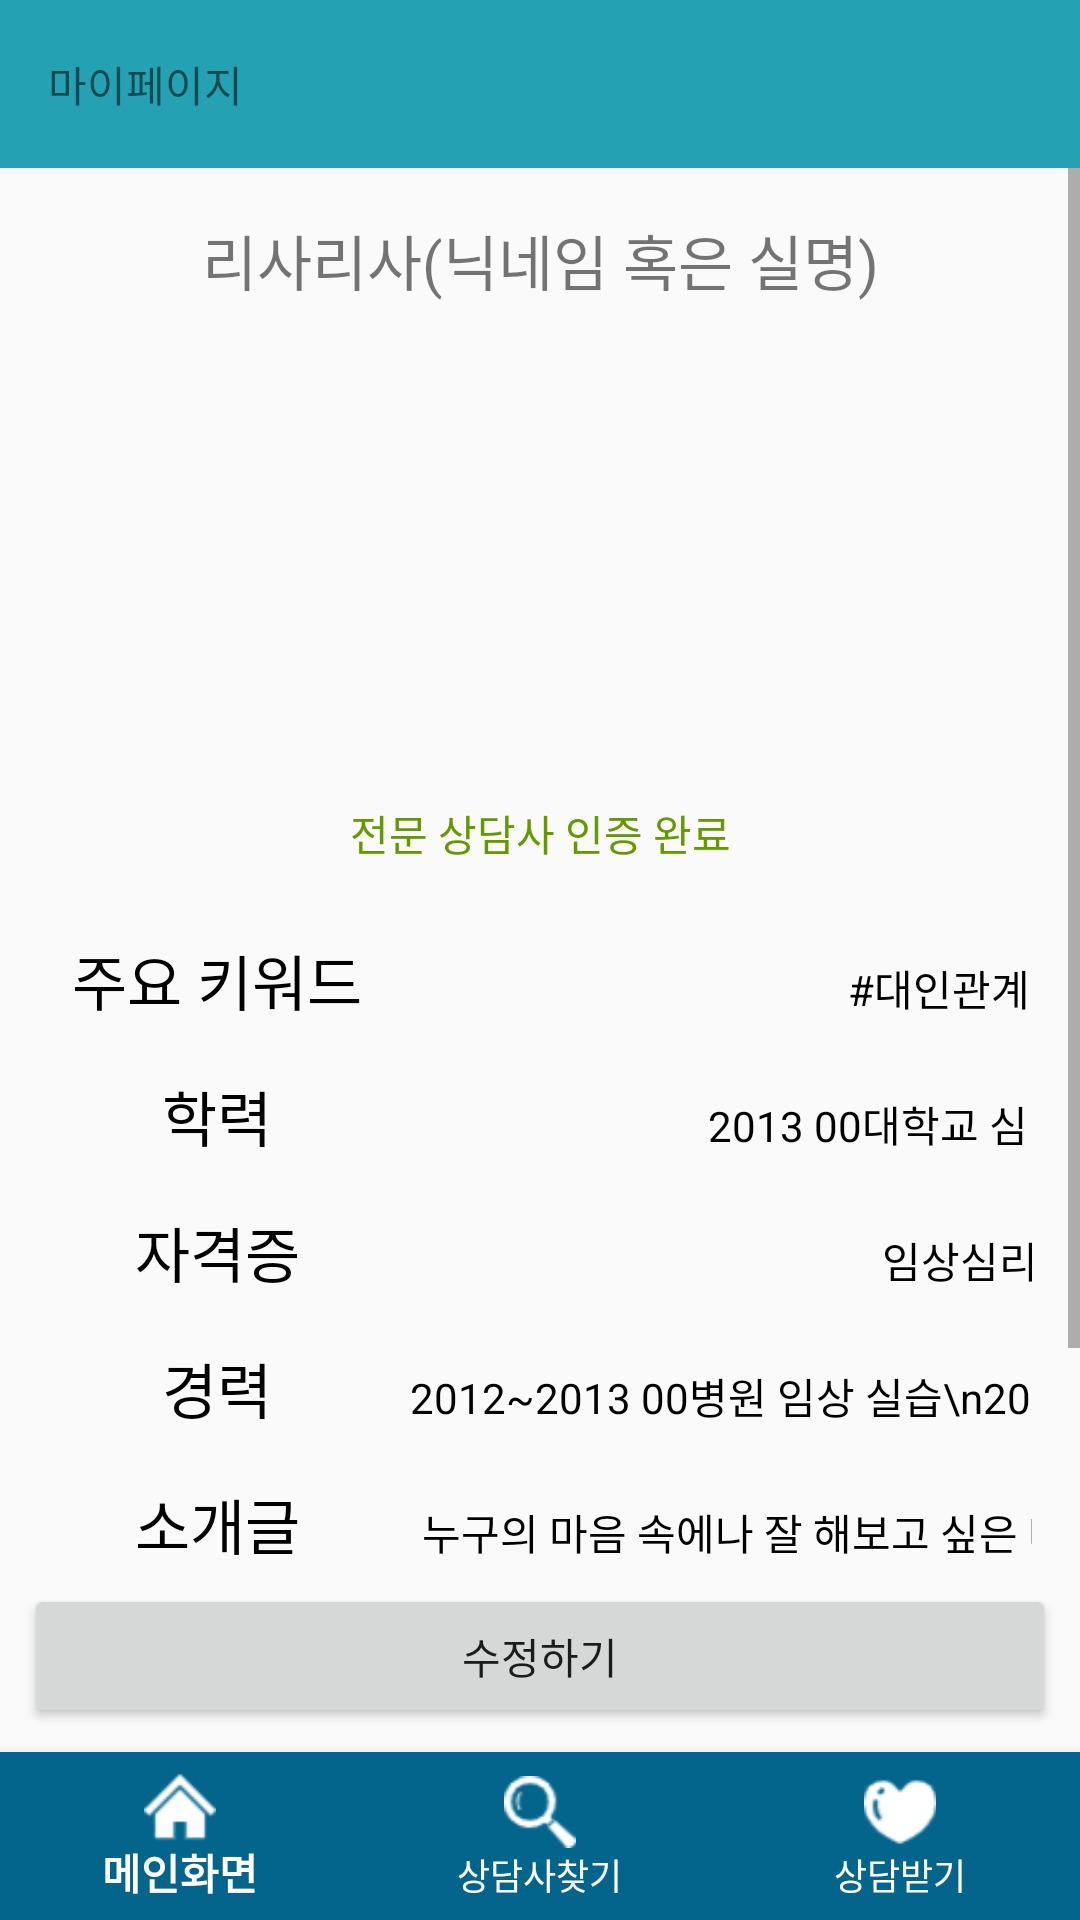

Here is an Android app screen rendered from its layout file. Give the layout XML and the strings, colors and styles it references.
<!-- AndroidManifest.xml: application theme AppTheme -->
<!-- res/layout/activity_my_page_exp.xml -->
<?xml version="1.0" encoding="utf-8"?>
<LinearLayout
        xmlns:android="http://schemas.android.com/apk/res/android"
        xmlns:tools="http://schemas.android.com/tools"
        xmlns:app="http://schemas.android.com/apk/res-auto"
        android:layout_width="match_parent"
        android:layout_height="match_parent"
        tools:context=".myPage.MyPageExpActivity" android:orientation="vertical">

    <androidx.appcompat.widget.Toolbar
            android:layout_width="match_parent"
            android:layout_height="wrap_content"
            android:background="@color/main"
            android:theme="?attr/actionBarTheme"
            android:minHeight="?attr/actionBarSize" android:id="@+id/toolbar_mainB">
        <TextView android:layout_width="match_parent" android:layout_height="wrap_content" android:text="마이페이지"/>

    </androidx.appcompat.widget.Toolbar>


    <ScrollView
            android:layout_width="match_parent"
            android:layout_height="wrap_content"
            android:layout_weight="1"
    >
        <LinearLayout android:layout_width="match_parent" android:layout_height="match_parent"
                      android:orientation="vertical" android:layout_gravity="center_horizontal" android:padding="8dp">

            <TextView android:paddingVertical="8dp" android:textSize="20sp" android:gravity="center" android:layout_width="match_parent" android:layout_height="wrap_content" android:text="리사리사(닉네임 혹은 실명)"/>

            <ImageView
                    android:layout_width="match_parent"
                    android:layout_height="150dp"
                    android:src="@drawable/homer1" android:id="@+id/img_profile_expert"/>
            <TextView android:paddingVertical="8dp" android:textColor="@android:color/holo_green_dark" android:gravity="center" android:layout_width="match_parent" android:layout_height="wrap_content" android:text="전문 상담사 인증 완료"/>

            <TableLayout android:padding="8dp" android:layout_width="match_parent" android:layout_height="wrap_content">
                <TableRow>
                    <TextView
                            android:layout_width="match_parent"
                            android:layout_height="wrap_content"
                            android:text="주요 키워드"
                            android:textSize="20sp"
                            android:gravity="center"
                            android:padding="8dp"
                            android:textColor="@android:color/black"/>

                    <TextView
                            android:layout_width="match_parent"
                            android:maxWidth="270dp"
                            android:layout_height="wrap_content"
                            android:text="#대인관계 #우울 #강박 #취업 #진로 #무기력 #청소년 #진로"
                            android:padding="8dp"
                            android:gravity="center"
                            android:textColor="@android:color/black"/>
                </TableRow>

                <TableRow>
                    <TextView
                            android:layout_width="match_parent"
                            android:layout_height="wrap_content"
                            android:text="학력"
                            android:textSize="20sp"
                            android:gravity="center"
                            android:padding="8dp"
                            android:textColor="@android:color/black"/>

                    <TextView
                            android:layout_width="match_parent"
                            android:layout_height="wrap_content"
                            android:text="2013 00대학교 심리학과 학부 졸업\n2015 00대학원 상담전공 석사 졸업\n..."
                            android:padding="8dp"
                            android:gravity="center"
                            android:textColor="@android:color/black"/>

                </TableRow>
                <TableRow>
                    <TextView
                            android:layout_width="match_parent"
                            android:layout_height="wrap_content"
                            android:text="자격증"
                            android:textSize="20sp"
                            android:gravity="center"
                            android:padding="8dp"
                            android:textColor="@android:color/black"/>

                    <TextView
                            android:layout_width="match_parent"
                            android:layout_height="wrap_content"
                            android:text="임상심리사 2급\n상담심리사2급\n청소년심리상담사 1급"
                            android:padding="8dp"
                            android:gravity="center"
                            android:textColor="@android:color/black"/>

                </TableRow>
                <TableRow>
                    <TextView
                            android:layout_width="match_parent"
                            android:layout_height="wrap_content"
                            android:text="경력"
                            android:textSize="20sp"
                            android:gravity="center"
                            android:padding="8dp"
                            android:textColor="@android:color/black"/>

                    <TextView
                            android:layout_width="match_parent"
                            android:layout_height="wrap_content"
                            android:text="2012~2013 00병원 임상 실습\n2013~2015 00정신건강센터 상담사\n2016~현재 00병원 임상심리사 근무 중"
                            android:padding="8dp"
                            android:gravity="center"
                            android:textColor="@android:color/black"/>

                </TableRow>

                <TableRow>
                    <TextView
                            android:layout_width="match_parent"
                            android:layout_height="wrap_content"
                            android:text="소개글"
                            android:textSize="20sp"
                            android:gravity="center"
                            android:padding="8dp"
                            android:textColor="@android:color/black"/>

                    <TextView
                            android:maxWidth="270dp"
                            android:layout_width="match_parent"
                            android:layout_height="wrap_content"
                            android:text="누구의 마음 속에나 잘 해보고 싶은 마음은 있습니다. 사랑하고 싶지 않은 게 아니라, 미워하고 싶은 게 아니라 방법을 몰라서 그렇습니다."
                            android:padding="8dp"
                            android:gravity="center"
                            android:textColor="@android:color/black"/>

                </TableRow>
                <TableRow>
                    <TextView
                            android:layout_width="match_parent"
                            android:layout_height="wrap_content"
                            android:text="내가 쓴 글"
                            android:textSize="20sp"
                            android:gravity="center"
                            android:padding="8dp"
                            android:textColor="@android:color/black"/>

                    <TextView
                            android:layout_width="match_parent"
                            android:layout_height="wrap_content"
                            android:text="포스트 17 / 댓글 35"
                            android:gravity="center"
                            android:padding="8dp"
                            android:textColor="@android:color/black"/>

                </TableRow>

            </TableLayout>




        </LinearLayout>
    </ScrollView>

    <Button android:id="@+id/btn_myPage_edit" android:layout_margin="8dp" android:layout_width="match_parent" android:layout_height="wrap_content" android:text="수정하기"/>

    <android.support.design.widget.BottomNavigationView
            android:id="@+id/bottom_nav_mainB"
            android:layout_width="match_parent"
            android:layout_height="wrap_content"
            android:background="@color/calmblue"
            app:menu="@menu/menu_bottombar"
            app:itemIconTint="@android:color/background_light"
            app:itemTextColor="@android:color/background_light">

    </android.support.design.widget.BottomNavigationView>

</LinearLayout>
<!-- resources referenced by this layout -->
<resources>
  <color name="calmblue">#03658C</color>
  <color name="main">#25A1B4</color>
  <style name="AppTheme" parent="Theme.AppCompat.Light.NoActionBar">
          
  
  
          <item name="colorPrimary">@color/colorPrimary</item>
          <item name="colorPrimaryDark">@color/colorPrimaryDark</item>
          <item name="colorAccent">@color/colorAccent</item>
      </style>
  <color name="colorPrimary">#008577</color>
  <color name="colorPrimaryDark">#00574B</color>
  <color name="colorAccent">#D81B60</color>
</resources>
